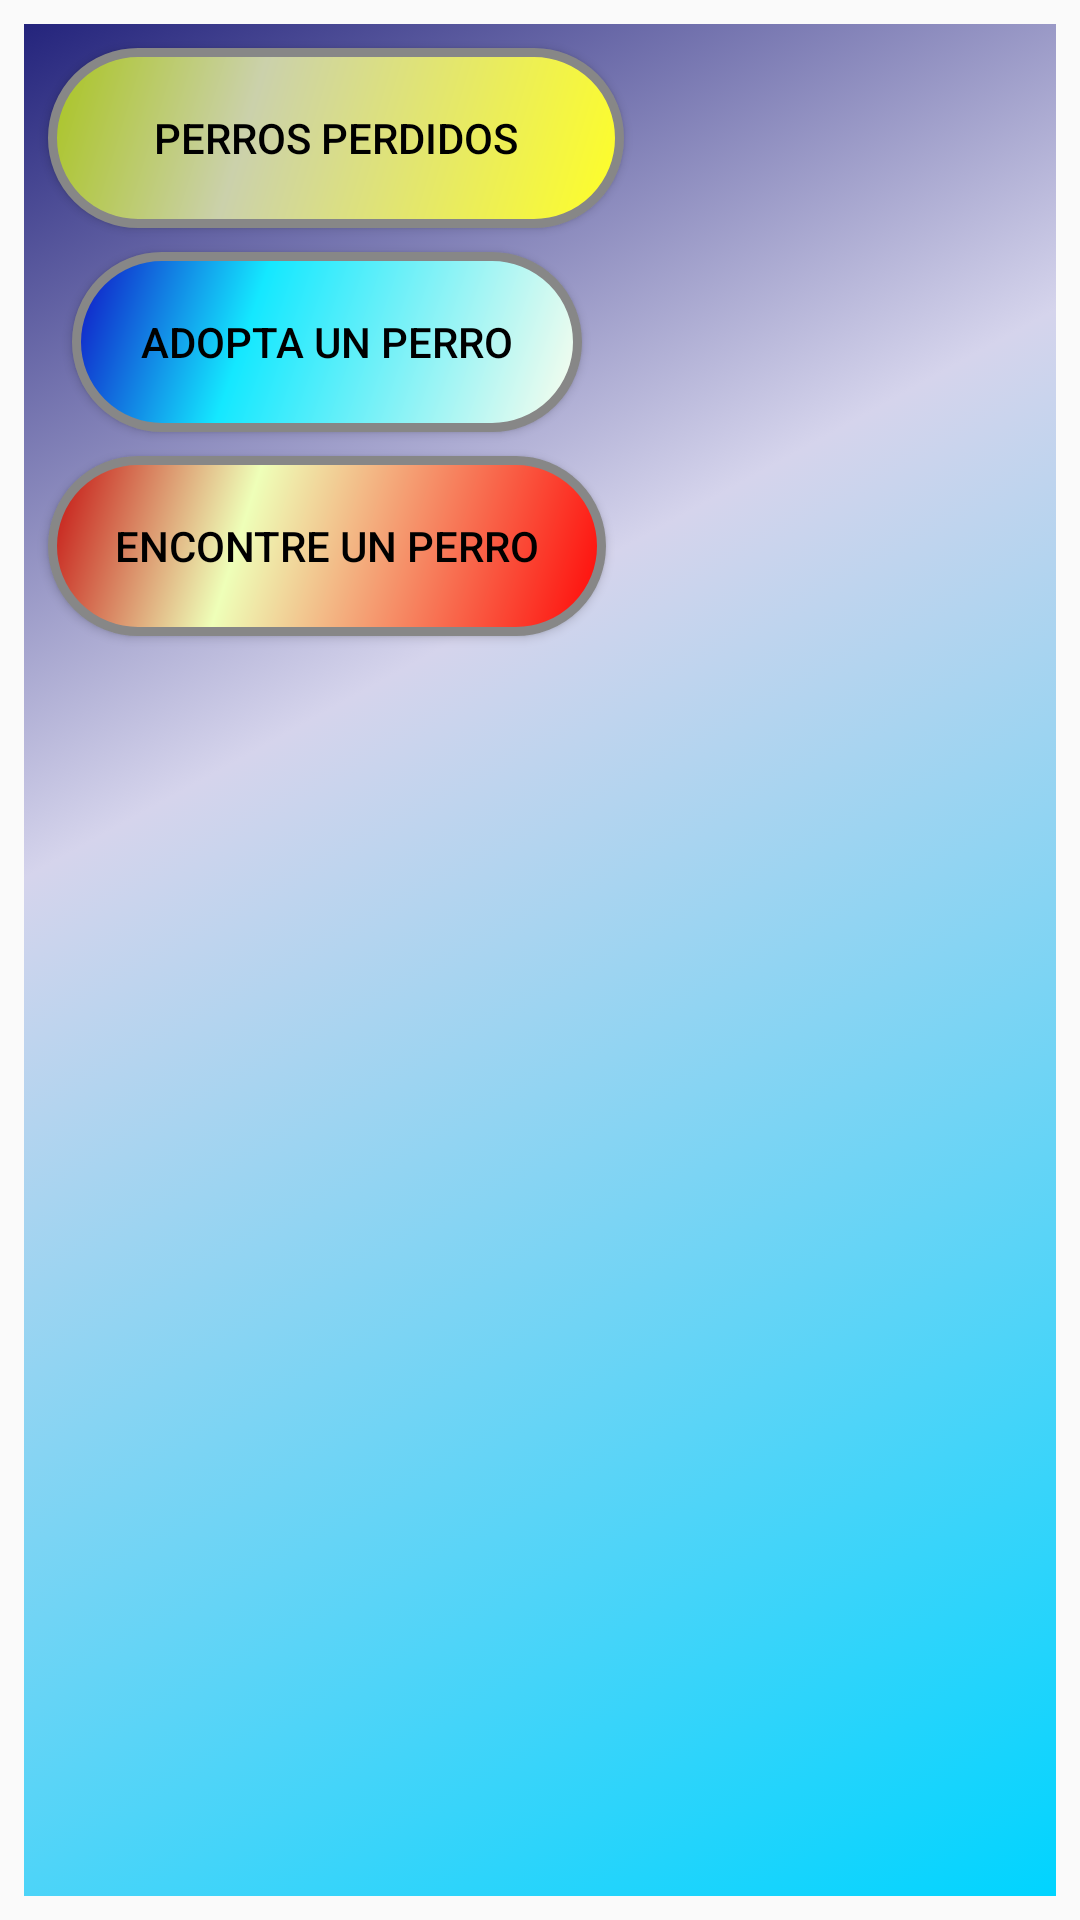

Android layout source for this screen:
<!-- AndroidManifest.xml: application theme AppTheme -->
<!-- res/layout/activity_main.xml -->
<?xml version="1.0" encoding="utf-8"?>
<androidx.constraintlayout.widget.ConstraintLayout xmlns:android="http://schemas.android.com/apk/res/android"
    xmlns:app="http://schemas.android.com/apk/res-auto"
    xmlns:tools="http://schemas.android.com/tools"
    android:layout_width="match_parent"
    android:layout_height="match_parent"
    android:background="@drawable/colorprincipalaplicacion"
    tools:context=".MainActivity">

    <Button
        android:id="@+id/perrosPerdidos"
        android:layout_width="192dp"
        android:layout_height="wrap_content"
        android:layout_marginStart="55dp"
        android:layout_marginTop="147dp"
        android:background="@drawable/perdidoperro_fondo_boton"
        android:text="@string/opcion1PantallaPrincipal"
        android:textColor="#000000"
        app:layout_constraintStart_toStartOf="parent"
        app:layout_constraintTop_toTopOf="parent" />

    <Button
        android:id="@+id/adopciones"
        android:layout_width="0dp"
        android:layout_height="wrap_content"
        android:layout_marginTop="46dp"
        android:background="@drawable/adopcionperro_fondo_boton"
        android:text="@string/opcion2PantallaPrincipal"
        android:textColor="#000000"
        app:layout_constraintEnd_toEndOf="@+id/encontrePerro"
        app:layout_constraintStart_toStartOf="@+id/encontrePerro"
        app:layout_constraintTop_toBottomOf="@+id/perrosPerdidos" />

    <Button
        android:id="@+id/encontrePerro"
        android:layout_width="186dp"
        android:layout_height="wrap_content"
        android:layout_marginVertical="50dp"
        android:layout_marginStart="52dp"
        android:layout_marginTop="36dp"
        android:background="@drawable/encontreperro_fondo_boton"
        android:text="@string/opcion3PantallaPrincipal"
        android:textColor="#000000"
        app:layout_constraintStart_toStartOf="parent"
        app:layout_constraintTop_toBottomOf="@+id/adopciones" />

</androidx.constraintlayout.widget.ConstraintLayout>
<!-- resources referenced by this layout -->
<resources>
  <!-- drawable adopcionperro_fondo_boton (drawable) -->
  <?xml version="1.0" encoding="utf-8"?>
  <shape xmlns:android="http://schemas.android.com/apk/res/android" android:shape="rectangle" >
      <corners
          android:radius="100dp"
          />
      <gradient
          android:angle="315"
          android:centerX="35%"
          android:centerColor="#14E8FF"
          android:startColor="#1010C4"
          android:endColor="#FFFDED"
          android:type="linear"
          />
      <padding
          android:left="0dp"
          android:top="0dp"
          android:right="0dp"
          android:bottom="0dp"
          />
      <size
          android:width="300dp"
          android:height="60dp"
          />
      <stroke
          android:width="3dp"
          android:color="#878787"
          />
  </shape>
  <!-- drawable colorprincipalaplicacion (drawable) -->
  <?xml version="1.0" encoding="utf-8"?>
  <selector xmlns:android="http://schemas.android.com/apk/res/android">
      <item>
          <shape>
              <gradient
                  android:angle="315"
                  android:centerX="35%"
                  android:centerColor="#d5d4ec"
                  android:startColor="#24247c"
                  android:endColor="#00d4ff"
                  android:type="linear"
                  />
          </shape>
      </item>
  </selector>
  <!-- drawable encontreperro_fondo_boton (drawable) -->
  <?xml version="1.0" encoding="utf-8"?>
  <shape xmlns:android="http://schemas.android.com/apk/res/android" android:shape="rectangle" >
      <corners
          android:radius="100dp"
          />
      <gradient
          android:angle="315"
          android:centerX="35%"
          android:centerColor="#EEFFB8"
          android:startColor="#C40E0E"
          android:endColor="#FF0505"
          android:type="linear"
          />
      <padding
          android:left="0dp"
          android:top="0dp"
          android:right="0dp"
          android:bottom="0dp"
          />
      <size
          android:width="300dp"
          android:height="60dp"
          />
      <stroke
          android:width="3dp"
          android:color="#878787"
          />
  </shape>
  <!-- drawable perdidoperro_fondo_boton (drawable) -->
  <?xml version="1.0" encoding="utf-8"?>
  <shape xmlns:android="http://schemas.android.com/apk/res/android" android:shape="rectangle" >
      <corners
          android:radius="100dp"
          />
      <gradient
          android:angle="315"
          android:centerX="35%"
          android:centerColor="#CBD1AB"
          android:startColor="#A9C421"
          android:endColor="#FFFF26"
          android:type="linear"
          />
      <padding
          android:left="0dp"
          android:top="0dp"
          android:right="0dp"
          android:bottom="0dp"
          />
      <size
          android:width="300dp"
          android:height="60dp"
          />
      <stroke
          android:width="3dp"
          android:color="#878787"
          />
  </shape>
  <string name="opcion1PantallaPrincipal">Perros Perdidos</string>
  <string name="opcion2PantallaPrincipal">Adopta un Perro</string>
  <string name="opcion3PantallaPrincipal">Encontre un perro</string>
  <style name="AppTheme" parent="Theme.AppCompat.Light.DarkActionBar">
          
          <item name="colorPrimary">@color/colorPrimary</item>
          <item name="colorPrimaryDark">@color/colorPrimaryDark</item>
          <item name="colorAccent">@color/colorAccent</item>
          <item name="android:layout_width">match_parent</item>
          <item name="android:layout_height">wrap_content</item>
          <item name="android:layout_margin">8dp</item>
      </style>
  <color name="colorPrimary">#00158D</color>
  <color name="colorPrimaryDark">#00574B</color>
  <color name="colorAccent">#FFFFFF</color>
</resources>
